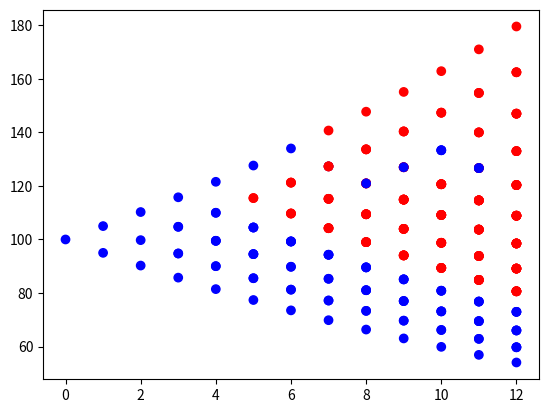

Here is the Python script that generated this plot:
# -*- coding: utf-8 -*-
"""
Created on Tue Dec 22 12:18:53 2020

@author: Taoufik.ELKHIRAOUI
"""

import numpy as np
import pandas as pd
import matplotlib.pyplot as plt
import time

# Inputs
T, S0, p, u, d, k = 12, 100, 0.5, 1.05, 0.95, 80

values = dict()
sell_now = dict()
sell_after = dict()
strategy = dict()

def recursive_value(t, s):
    if t == T:
        return np.max([s-k, 0]) 
    else:
        return np.max([s-k, p * recursive_value(t+1,u*s) + 
                       (1-p) * recursive_value(t+1,d*s)])

def dynamic_value(t, s):
    if t == T:
        sell_now[t, s] = s-k
        sell_after[t, s] = 0
        values[t, s] = np.max([sell_now[t, s], sell_after[t, s]])
        return values[t, s] 
    else:
        if (t, s) not in values:
            sell_now[t, s] = s-k
            sell_after[t, s] = p * dynamic_value(t+1,u*s) + (1-p) * dynamic_value(t+1,d*s)
            values[t, s] = np.max([sell_now[t, s], sell_after[t, s]]) 
        return values[t, s] 

start_time = time.time()
a = recursive_value(0, S0)
print(a)
print(" recursive : --- %.5s seconds ---" % (time.time() - start_time))


start_time = time.time()
a = dynamic_value(0, S0)
print(a)
print(" dynamic : --- %.5s seconds ---" % (time.time() - start_time))

t_list = [x[0] for x in list(values.keys())]
s_list = [x[1] for x in list(values.keys())]

for t, s in values.keys():
    if sell_now[t, s] >= sell_after[t, s]:
        strategy[t, s] = 1
    else:
        strategy[t, s] = 0

qq = pd.DataFrame({"time": t_list, "price": s_list})
print(qq)

sell_now_df = pd.DataFrame.from_dict(sell_now.items())
sell_now_df[['time', 'price']] = pd.DataFrame(sell_now_df[0].tolist(),
                                              index=sell_now_df.index)
sell_now_df.drop(columns=[0], inplace=True)
sell_now_df.columns = ["sell_now_value","time", "price"]

print(sell_now_df)
col = np.where(np.array(list(strategy.values())) == 1,'r', 'b')
plt.scatter(t_list, s_list, c=col, label=["ff", "ss"])



